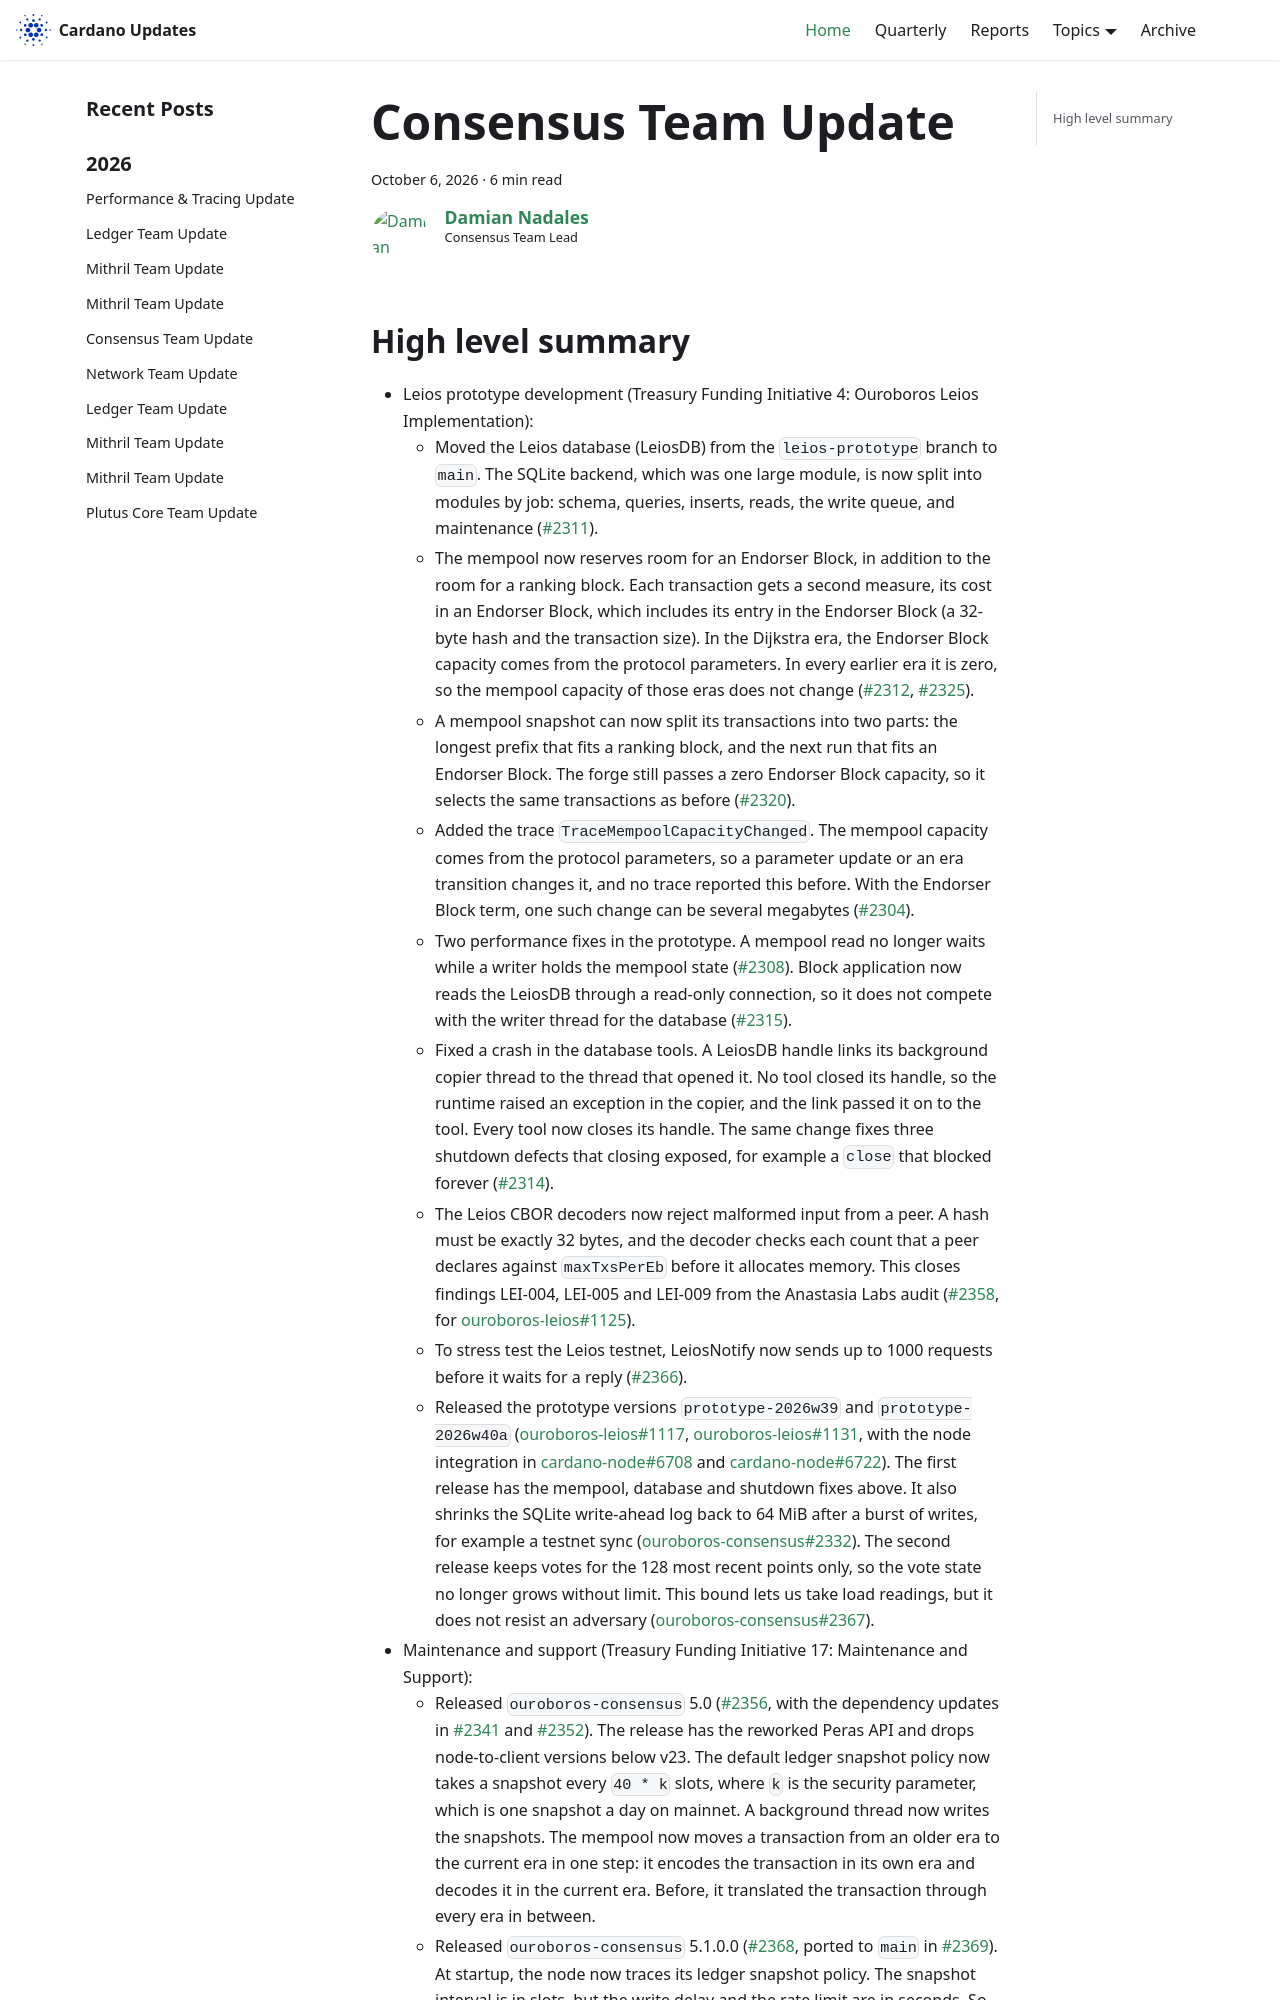

repository: IntersectMBO/cardano-updates · page: 2026-10-06-consensus/index.html · generator: docusaurus

---
title: Consensus Team Update
slug: 2026-10-06-consensus
authors: dnadales
tags: [consensus]
hide_table_of_contents: false
---

## High level summary

- Leios prototype development (Treasury Funding Initiative 4: Ouroboros Leios Implementation):
    - Moved the Leios database (LeiosDB) from the `leios-prototype` branch to `main`. The SQLite backend, which was one large module, is now split into modules by job: schema, queries, inserts, reads, the write queue, and maintenance ([#2311](https://github.com/IntersectMBO/ouroboros-consensus/pull/2311)).
    - The mempool now reserves room for an Endorser Block, in addition to the room for a ranking block. Each transaction gets a second measure, its cost in an Endorser Block, which includes its entry in the Endorser Block (a 32-byte hash and the transaction size). In the Dijkstra era, the Endorser Block capacity comes from the protocol parameters. In every earlier era it is zero, so the mempool capacity of those eras does not change ([#2312](https://github.com/IntersectMBO/ouroboros-consensus/pull/2312), [#2325](https://github.com/IntersectMBO/ouroboros-consensus/pull/2325)).
    - A mempool snapshot can now split its transactions into two parts: the longest prefix that fits a ranking block, and the next run that fits an Endorser Block. The forge still passes a zero Endorser Block capacity, so it selects the same transactions as before ([#2320](https://github.com/IntersectMBO/ouroboros-consensus/pull/2320)).
    - Added the trace `TraceMempoolCapacityChanged`. The mempool capacity comes from the protocol parameters, so a parameter update or an era transition changes it, and no trace reported this before. With the Endorser Block term, one such change can be several megabytes ([#2304](https://github.com/IntersectMBO/ouroboros-consensus/pull/2304)).
    - Two performance fixes in the prototype. A mempool read no longer waits while a writer holds the mempool state ([#2308](https://github.com/IntersectMBO/ouroboros-consensus/pull/2308)). Block application now reads the LeiosDB through a read-only connection, so it does not compete with the writer thread for the database ([#2315](https://github.com/IntersectMBO/ouroboros-consensus/pull/2315)).
    - Fixed a crash in the database tools. A LeiosDB handle links its background copier thread to the thread that opened it. No tool closed its handle, so the runtime raised an exception in the copier, and the link passed it on to the tool. Every tool now closes its handle. The same change fixes three shutdown defects that closing exposed, for example a `close` that blocked forever ([#2314](https://github.com/IntersectMBO/ouroboros-consensus/pull/2314)).
    - The Leios CBOR decoders now reject malformed input from a peer. A hash must be exactly 32 bytes, and the decoder checks each count that a peer declares against `maxTxsPerEb` before it allocates memory. This closes findings LEI-004, LEI-005 and LEI-009 from the Anastasia Labs audit ([#2358](https://github.com/IntersectMBO/ouroboros-consensus/pull/2358), for [ouroboros-leios#1125](https://github.com/input-output-hk/ouroboros-leios/issues/1125)).
    - To stress test the Leios testnet, LeiosNotify now sends up to 1000 requests before it waits for a reply ([#2366](https://github.com/IntersectMBO/ouroboros-consensus/pull/2366)).
    - Released the prototype versions `prototype-2026w39` and `prototype-2026w40a` ([ouroboros-leios#1117](https://github.com/input-output-hk/ouroboros-leios/pull/1117), [ouroboros-leios#1131](https://github.com/input-output-hk/ouroboros-leios/pull/1131), with the node integration in [cardano-node#6708](https://github.com/IntersectMBO/cardano-node/pull/6708) and [cardano-node#6722](https://github.com/IntersectMBO/cardano-node/pull/6722)). The first release has the mempool, database and shutdown fixes above. It also shrinks the SQLite write-ahead log back to 64 MiB after a burst of writes, for example a testnet sync ([ouroboros-consensus#2332](https://github.com/IntersectMBO/ouroboros-consensus/pull/2332)). The second release keeps votes for the 128 most recent points only, so the vote state no longer grows without limit. This bound lets us take load readings, but it does not resist an adversary ([ouroboros-consensus#2367](https://github.com/IntersectMBO/ouroboros-consensus/pull/2367)).
- Maintenance and support (Treasury Funding Initiative 17: Maintenance and Support):
    - Released `ouroboros-consensus` 5.0 ([#2356](https://github.com/IntersectMBO/ouroboros-consensus/pull/2356), with the dependency updates in [#2341](https://github.com/IntersectMBO/ouroboros-consensus
